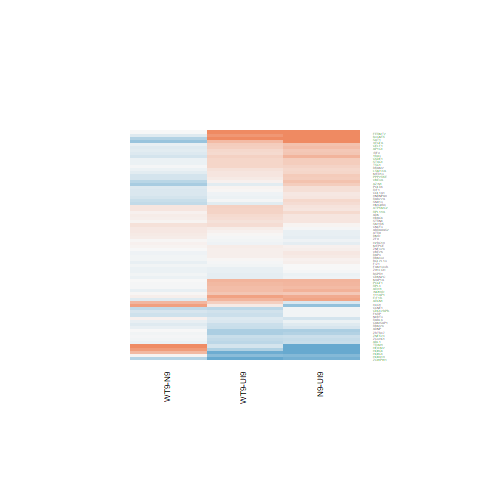

The data file committed next to this chart (first rows):
N9-UI9.logFC, N9-UI9.AveExpr, N9-UI9.t, N9-UI9.P.Value, N9-UI9.adj.P.Val, N9-UI9.B, WT9-UI9.logFC, WT9-UI9.AveExpr, WT9-UI9.t, WT9-UI9.P.Value, WT9-UI9.adj.P.Val, WT9-UI9.B, WT9-N9.logFC, WT9-N9.AveExpr, WT9-N9.t, WT9-N9.P.Value, WT9-N9.adj.P.Val, WT9-N9.B
-0.07527, -0.7584, -0.09629, 0.9246, 0.9567, -5.61, -0.115, -0.7584, -0.1596, 0.8755, 0.929, -5.568, -0.03973, -0.7584, -0.05466, 0.9572, 0.9867, -4.958
0.06275, 4.607, 0.415, 0.6843, 0.7908, -6.977, 0.1089, 4.607, 0.7252, 0.48, 0.6451, -6.682, 0.04613, 4.607, 0.3293, 0.7467, 0.9096, -6.12
0.3263, 5.114, 2.154, 0.04875, 0.1247, -5.033, 0.2983, 5.114, 1.984, 0.0668, 0.1682, -5.212, -0.02803, 5.114, -0.2004, 0.844, 0.9497, -6.256
0.5856, 7.212, 5.92, 3.40476401665487e-05, 0.000599, 2.005, 0.3449, 7.212, 3.487, 0.003516, 0.02128, -2.608, -0.2407, 7.212, -2.629, 0.01954, 0.2176, -3.571
0.4347, 6.824, 4.431, 0.0005402, 0.004604, -0.805, 0.4514, 6.824, 4.6, 0.0003892, 0.004809, -0.3625, 0.01669, 6.824, 0.1841, 0.8565, 0.9545, -6.463
0.1481, 5.745, 1.201, 0.2491, 0.398, -6.543, 0.09148, 5.745, 0.7413, 0.4705, 0.6385, -6.867, -0.05659, 5.745, -0.495, 0.6281, 0.8612, -6.249
0.159, 6.364, 1.454, 0.1675, 0.3023, -6.286, 0.1945, 6.364, 1.774, 0.09731, 0.2198, -5.702, 0.03544, 6.364, 0.3498, 0.7316, 0.9062, -6.373
0.5983, 4.209, 3.368, 0.004473, 0.02126, -2.57, 0.5887, 4.209, 3.292, 0.005206, 0.02811, -2.608, -0.009662, 4.209, -0.05968, 0.9532, 0.9857, -6.113
0.2187, 5.65, 1.214, 0.2443, 0.3927, -6.515, 0.03658, 5.65, 0.2019, 0.8428, 0.9098, -7.115, -0.1822, 5.65, -1.089, 0.2943, 0.6411, -5.771
0.6157, 6.526, 3.769, 0.001999, 0.01181, -2.11, 0.5118, 6.526, 3.125, 0.007288, 0.03569, -3.281, -0.1039, 6.526, -0.6894, 0.5016, 0.793, -6.219
0.6767, 5.671, 5.963, 3.1566116944925e-05, 0.0005669, 2.216, 0.7511, 5.671, 6.586, 1.08674234802351e-05, 0.0003944, 3.405, 0.07434, 5.671, 0.7175, 0.4846, 0.7782, -6.103
-0.5089, 2.088, -1.653, 0.12, 0.2379, -5.095, -0.5033, 2.088, -1.668, 0.117, 0.2504, -4.985, 0.00554, 2.088, 0.01899, 0.9851, 0.9958, -5.529
0.3946, 5.407, 3.142, 0.007044, 0.02973, -3.236, 0.3155, 5.407, 2.507, 0.0248, 0.08409, -4.338, -0.07912, 5.407, -0.6827, 0.5057, 0.7955, -6.094
1.021, 5.548, 7.465, 2.64472671224247e-06, 9.84463825019821e-05, 4.772, 0.858, 5.548, 6.217, 2.03095917343888e-05, 0.0006114, 2.775, -0.1628, 5.548, -1.311, 0.2105, 0.5641, -5.521
0.08766, 6.093, 0.8064, 0.4332, 0.585, -6.966, 0.08012, 6.093, 0.74, 0.4713, 0.6389, -6.904, -0.007544, 6.093, -0.07478, 0.9414, 0.9821, -6.401
0.1452, 6.905, 1.515, 0.1515, 0.2813, -6.249, -0.05289, 6.905, -0.55, 0.5908, 0.7363, -7.101, -0.1981, 6.905, -2.224, 0.04269, 0.298, -4.268
-0.006682, 6.187, -0.05948, 0.9534, 0.9725, -7.328, -0.03942, 6.187, -0.3502, 0.7313, 0.8399, -7.143, -0.03273, 6.187, -0.3136, 0.7583, 0.9141, -6.376
-0.21, 5.093, -1.233, 0.2375, 0.3854, -6.304, 0.3693, 5.093, 2.277, 0.03863, 0.1156, -4.656, 0.5793, 5.093, 3.683, 0.002374, 0.08581, -1.375
-0.07086, 2.514, -0.2446, 0.8102, 0.8807, -6.466, -0.04312, 2.514, -0.1536, 0.8801, 0.9318, -6.398, 0.02774, 2.514, 0.1026, 0.9197, 0.9754, -5.629
-0.03113, 5.003, -0.2222, 0.8273, 0.8929, -7.144, -0.3088, 5.003, -2.185, 0.04597, 0.1305, -4.857, -0.2777, 5.003, -2.114, 0.05252, 0.3248, -4.267
1.154, 9.628, 10.05, 7.11476920284059e-08, 6.51551230921238e-06, 8.324, 0.5252, 9.628, 4.563, 0.000418, 0.005027, -0.543, -0.629, 9.628, -5.913, 3.44382548883225e-05, 0.01312, 2.537
0.2944, 5.394, 1.52, 0.1504, 0.28, -6.085, -0.02192, 5.394, -0.1118, 0.9125, 0.9504, -7.085, -0.3163, 5.394, -1.754, 0.1007, 0.4145, -4.882
-0.7757, 3.037, -3.62, 0.002692, 0.01462, -1.837, -0.7301, 3.037, -3.39, 0.00428, 0.02451, -2.191, 0.04557, 3.037, 0.2237, 0.8261, 0.9426, -5.792
-0.8851, 0.81, -2.271, 0.03908, 0.1056, -3.815, -1.343, 0.81, -3.473, 0.003619, 0.02169, -1.68, -0.4582, 0.81, -1.207, 0.2469, 0.601, -4.685
-0.1192, 5.951, -0.921, 0.3723, 0.528, -6.854, -0.06099, 5.951, -0.4706, 0.645, 0.7771, -7.055, 0.05819, 5.951, 0.4836, 0.6359, 0.8642, -6.27
-0.2959, 4.198, -1.975, 0.06788, 0.1582, -5.149, -0.3253, 4.198, -2.187, 0.04579, 0.1302, -4.684, -0.02937, 4.198, -0.209, 0.8374, 0.948, -6.054
0.4891, 6.311, 4.024, 0.001203, 0.008227, -1.583, 0.0633, 6.311, 0.5174, 0.6127, 0.7529, -7.075, -0.4258, 6.311, -3.773, 0.001984, 0.07784, -1.341
-0.02271, 4.471, -0.1573, 0.8772, 0.9249, -7.029, -0.0977, 4.471, -0.6686, 0.5144, 0.6735, -6.678, -0.07498, 4.471, -0.5569, 0.5862, 0.8411, -5.988
-0.3437, 7.547, -3.222, 0.005999, 0.02636, -3.269, -0.376, 7.547, -3.52, 0.003293, 0.0204, -2.558, -0.03236, 7.547, -0.3259, 0.7492, 0.91, -6.463
0.3948, 6.18, 4.021, 0.001211, 0.008262, -1.578, 0.3135, 6.18, 3.19, 0.006397, 0.03258, -3.126, -0.08126, 6.18, -0.8953, 0.3854, 0.7161, -6.025
-0.0911, 6.196, -0.8494, 0.4097, 0.564, -6.948, -0.2015, 6.196, -1.874, 0.08147, 0.1942, -5.531, -0.1104, 6.196, -1.105, 0.2876, 0.6372, -5.808
-0.2377, 7.063, -2.616, 0.02003, 0.06419, -4.41, -0.178, 7.063, -1.963, 0.06931, 0.1725, -5.455, 0.05976, 7.063, 0.7071, 0.4909, 0.7831, -6.227
0.2614, 5.017, 1.925, 0.07435, 0.1688, -5.385, 0.3242, 5.017, 2.418, 0.02947, 0.09548, -4.429, 0.06285, 5.017, 0.5019, 0.6233, 0.8586, -6.116
-0.3303, 6.488, -3.144, 0.007016, 0.02965, -3.347, -0.4122, 6.488, -3.908, 0.001515, 0.01182, -1.704, -0.08196, 6.488, -0.8357, 0.417, 0.737, -6.082
-0.02889, 3.18, -0.1621, 0.8735, 0.9229, -6.73, 0.1102, 3.18, 0.626, 0.5412, 0.6954, -6.434, 0.1391, 3.18, 0.8427, 0.4132, 0.7349, -5.527
0.496, 8.108, 5.494, 7.28119662307411e-05, 0.001014, 1.18, 0.3937, 8.108, 4.354, 0.0006275, 0.006543, -0.9156, -0.1024, 8.108, -1.225, 0.2405, 0.5939, -5.806
0.3913, 3.682, 2.063, 0.05777, 0.1412, -4.905, -0.1452, 3.682, -0.7473, 0.467, 0.6353, -6.442, -0.5365, 3.682, -3.018, 0.009015, 0.1552, -2.507
0.7442, 8.54, 7.369, 3.0738886947622e-06, 0.0001079, 4.438, 0.59, 8.54, 5.834, 3.96045707186099e-05, 0.0009707, 1.896, -0.1542, 8.54, -1.65, 0.1206, 0.4459, -5.267
0.4423, 6.751, 3.77, 0.001997, 0.01181, -2.116, 0.257, 6.751, 2.186, 0.04592, 0.1305, -5.052, -0.1853, 6.751, -1.706, 0.1097, 0.4314, -5.086
0.1881, 7.287, 1.836, 0.08722, 0.189, -5.793, 0.3434, 7.287, 3.351, 0.004623, 0.02586, -2.878, 0.1553, 7.287, 1.638, 0.1232, 0.451, -5.221
-1.32, 4.115, -7.884, 1.39723414984385e-06, 6.07566080772943e-05, 5.618, -0.4973, 4.115, -3.157, 0.006831, 0.03404, -2.834, 0.8226, 4.115, 5.248, 0.0001144, 0.0231, 1.368
-1.499, 2.686, -5.949, 3.23123646437213e-05, 0.0005755, 2.621, -0.9441, 2.686, -3.938, 0.001428, 0.01132, -1.032, 0.5553, 2.686, 2.323, 0.03536, 0.2757, -3.54
-0.1548, 5.398, -1.08, 0.298, 0.4516, -6.62, -0.3087, 5.398, -2.151, 0.04903, 0.1362, -4.968, -0.1539, 5.398, -1.147, 0.2702, 0.6213, -5.659
0.426, 1.377, 1.16, 0.265, 0.4155, -5.614, 0.2829, 1.377, 0.7619, 0.4585, 0.6283, -5.86, -0.143, 1.377, -0.4243, 0.6777, 0.884, -5.377
1.139, 4.455, 7.502, 2.49786983466022e-06, 9.46836523714137e-05, 4.967, 1.143, 4.455, 7.5, 2.50550304314619e-06, 0.0001406, 5.024, 0.003735, 4.455, 0.02754, 0.9784, 0.9934, -6.169
0.4033, 5.864, 3.242, 0.005755, 0.02559, -3.095, 0.1613, 5.864, 1.295, 0.216, 0.3793, -6.322, -0.242, 5.864, -2.099, 0.05398, 0.3284, -4.397
-0.03288, 7.226, -0.2521, 0.8045, 0.877, -7.377, -0.4046, 7.226, -3.089, 0.007824, 0.03736, -3.398, -0.3717, 7.226, -3.059, 0.008318, 0.1503, -2.761
0.3834, 6.327, 2.916, 0.01107, 0.04153, -3.785, 0.1296, 6.327, 0.9836, 0.3417, 0.516, -6.717, -0.2538, 6.327, -2.082, 0.05575, 0.3327, -4.469
-0.05642, 1.114, -0.1551, 0.8789, 0.9258, -6.141, -0.1276, 1.114, -0.358, 0.7255, 0.8363, -5.994, -0.07121, 1.114, -0.2094, 0.8371, 0.948, -5.321
0.5642, 9.063, 5.632, 5.67295493950829e-05, 0.0008539, 1.406, 0.5502, 9.063, 5.494, 7.28340368008834e-05, 0.001496, 1.255, -0.01398, 9.063, -0.1507, 0.8824, 0.9626, -6.575
-0.005891, 1.835, -0.02151, 0.9831, 0.9897, -6.367, -0.09129, 1.835, -0.3386, 0.7398, 0.8457, -6.207, -0.0854, 1.835, -0.3338, 0.7433, 0.9086, -5.469
0.5331, 6.837, 5.607, 5.94328380953624e-05, 0.0008808, 1.455, 0.5056, 6.837, 5.327, 9.89339217459056e-05, 0.001836, 1.034, -0.02749, 6.837, -0.3131, 0.7587, 0.9141, -6.431
0.515, 7.69, 5.195, 0.0001262, 0.001539, 0.6307, 0.3622, 7.69, 3.652, 0.002529, 0.01701, -2.305, -0.1528, 7.69, -1.665, 0.1177, 0.442, -5.21
-1.197, 1.307, -3.737, 0.002133, 0.0124, -1.267, -0.2367, 1.307, -0.8081, 0.4322, 0.6052, -5.806, 0.9607, 1.307, 3.219, 0.006026, 0.1299, -2.318
0.2276, 6.038, 1.9, 0.0777, 0.1742, -5.586, 0.01454, 6.038, 0.1207, 0.9056, 0.9471, -7.166, -0.2131, 6.038, -1.914, 0.07581, 0.3746, -4.706
0.2967, 7.479, 2.739, 0.01573, 0.05383, -4.21, 0.1638, 7.479, 1.51, 0.1528, 0.3011, -6.175, -0.1329, 7.479, -1.323, 0.2064, 0.5592, -5.656
0.1698, 8.309, 1.72, 0.107, 0.2191, -6.023, 0.3292, 8.309, 3.338, 0.004749, 0.02634, -2.954, 0.1594, 8.309, 1.742, 0.1029, 0.4191, -5.114
-0.6747, 1.997, -2.044, 0.05985, 0.1447, -4.459, 0.1133, 1.997, 0.3645, 0.7208, 0.8323, -6.227, 0.788, 1.997, 2.581, 0.02147, 0.225, -3.135
0.2848, 7.043, 2.935, 0.01065, 0.04033, -3.803, 0.1979, 7.043, 2.042, 0.06002, 0.156, -5.329, -0.08693, 7.043, -0.9664, 0.3499, 0.6889, -6.02
0.1583, 6.999, 1.664, 0.1179, 0.2352, -6.039, 0.2385, 6.999, 2.507, 0.02481, 0.08411, -4.497, 0.08021, 6.999, 0.9098, 0.378, 0.7102, -6.066
... 14 more rows
